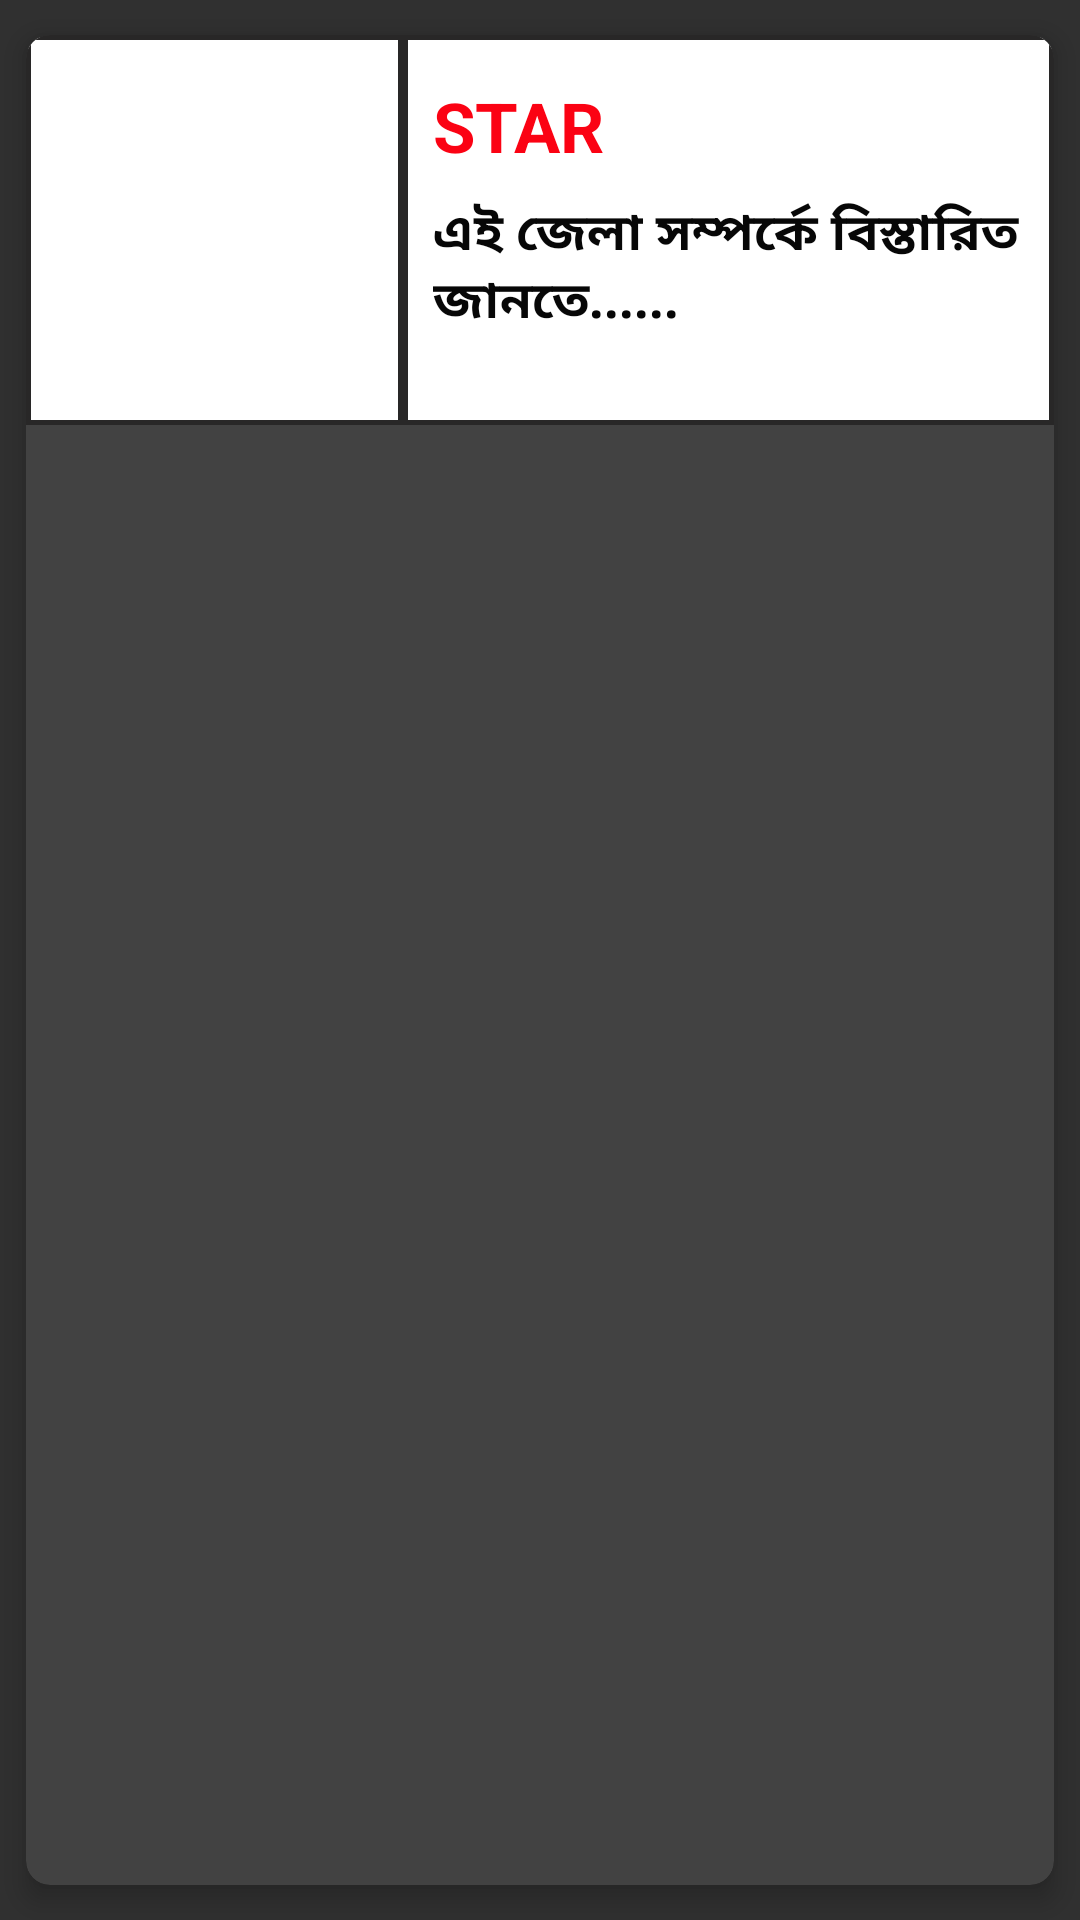

The Android layout XML behind this screen, and the referenced resources:
<!-- AndroidManifest.xml: application theme Theme.AppCompat -->
<!-- res/layout/district_layout_design.xml -->
<?xml version="1.0" encoding="utf-8"?>
<LinearLayout xmlns:android="http://schemas.android.com/apk/res/android"
    xmlns:app="http://schemas.android.com/apk/res-auto"
    android:orientation="vertical"
    android:layout_width="match_parent"
    android:layout_height="wrap_content">

    <androidx.cardview.widget.CardView

        app:cardPreventCornerOverlap="true"
        app:cardUseCompatPadding="true"
        android:layout_width="match_parent"
        app:cardElevation="5dp"
        app:cardMaxElevation="6dp"
        app:cardCornerRadius="8dp"
        android:background="@color/white"
        android:layout_height="match_parent">

        <LinearLayout
            android:layout_width="match_parent"
            android:weightSum="3"
            android:layout_height="130dp">

            <LinearLayout
                android:orientation="vertical"
                android:layout_width="match_parent"
                android:layout_weight="1.9"
                android:background="@drawable/cardviewbackground"
                android:layout_height="match_parent">
                <ImageView
                    android:scaleType="fitXY"
                    android:id="@+id/imageId1"
                    android:layout_width="match_parent"
                    android:layout_height="match_parent"/>



            </LinearLayout>

            <LinearLayout
                android:background="@drawable/cardviewbackground"
                android:orientation="vertical"
                android:layout_width="match_parent"
                android:layout_weight="1.1"
                android:layout_height="match_parent">

                <TextView
                    android:layout_marginLeft="10dp"
                    android:layout_marginTop="15dp"
                    android:id="@+id/titleId1"
                    android:textStyle="bold"
                    android:textSize="23sp"
                    android:textColor="#FB0213"
                    android:textColorHighlight="#EB9EE10D"
                    android:layout_width="wrap_content"
                    android:text="STAR"
                    android:layout_height="wrap_content"/>

                <TextView
                    android:layout_marginLeft="10dp"
                    android:layout_marginTop="8dp"
                    android:id="@+id/descriptionId1"
                    android:textStyle="bold"
                    android:textColor="#070707"
                    android:textSize="17sp"
                    android:layout_width="wrap_content"
                    android:text="এই জেলা সম্পর্কে বিস্তারিত জানতে......"
                    android:layout_height="wrap_content"/>




            </LinearLayout>



        </LinearLayout>


    </androidx.cardview.widget.CardView>



</LinearLayout>
<!-- resources referenced by this layout -->
<resources>
  <!-- drawable cardviewbackground (drawable) -->
  <?xml version="1.0" encoding="utf-8"?>
  <shape xmlns:android="http://schemas.android.com/apk/res/android">
  
      <solid android:color="@color/white"/>
      <corners android:radius="0dp"/>
      <stroke android:color="#282727"
      android:width="1.5dp"/>
  
  
  </shape>
  <!-- not gathered from this repository: default colours our renderer supplied (Android Studio template values) -->
  <color name="white">#FFFFFFFF</color>
</resources>
